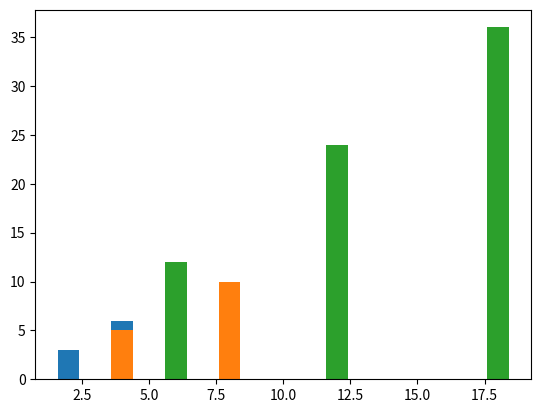

Source code (Python):
import matplotlib.pyplot as plt
from matplotlib import style

# style.use('bmh')

x1 = [2,4,6]
y1 = [3,6,9]

x2 = [4,8,12]
y2 = [5,10,15]

x3 = [6,12,18]
y3 = [12,24,36]

plt.bar(x1,y1)
plt.bar(x2,y2)
plt.bar(x3,y3)

plt.show()
